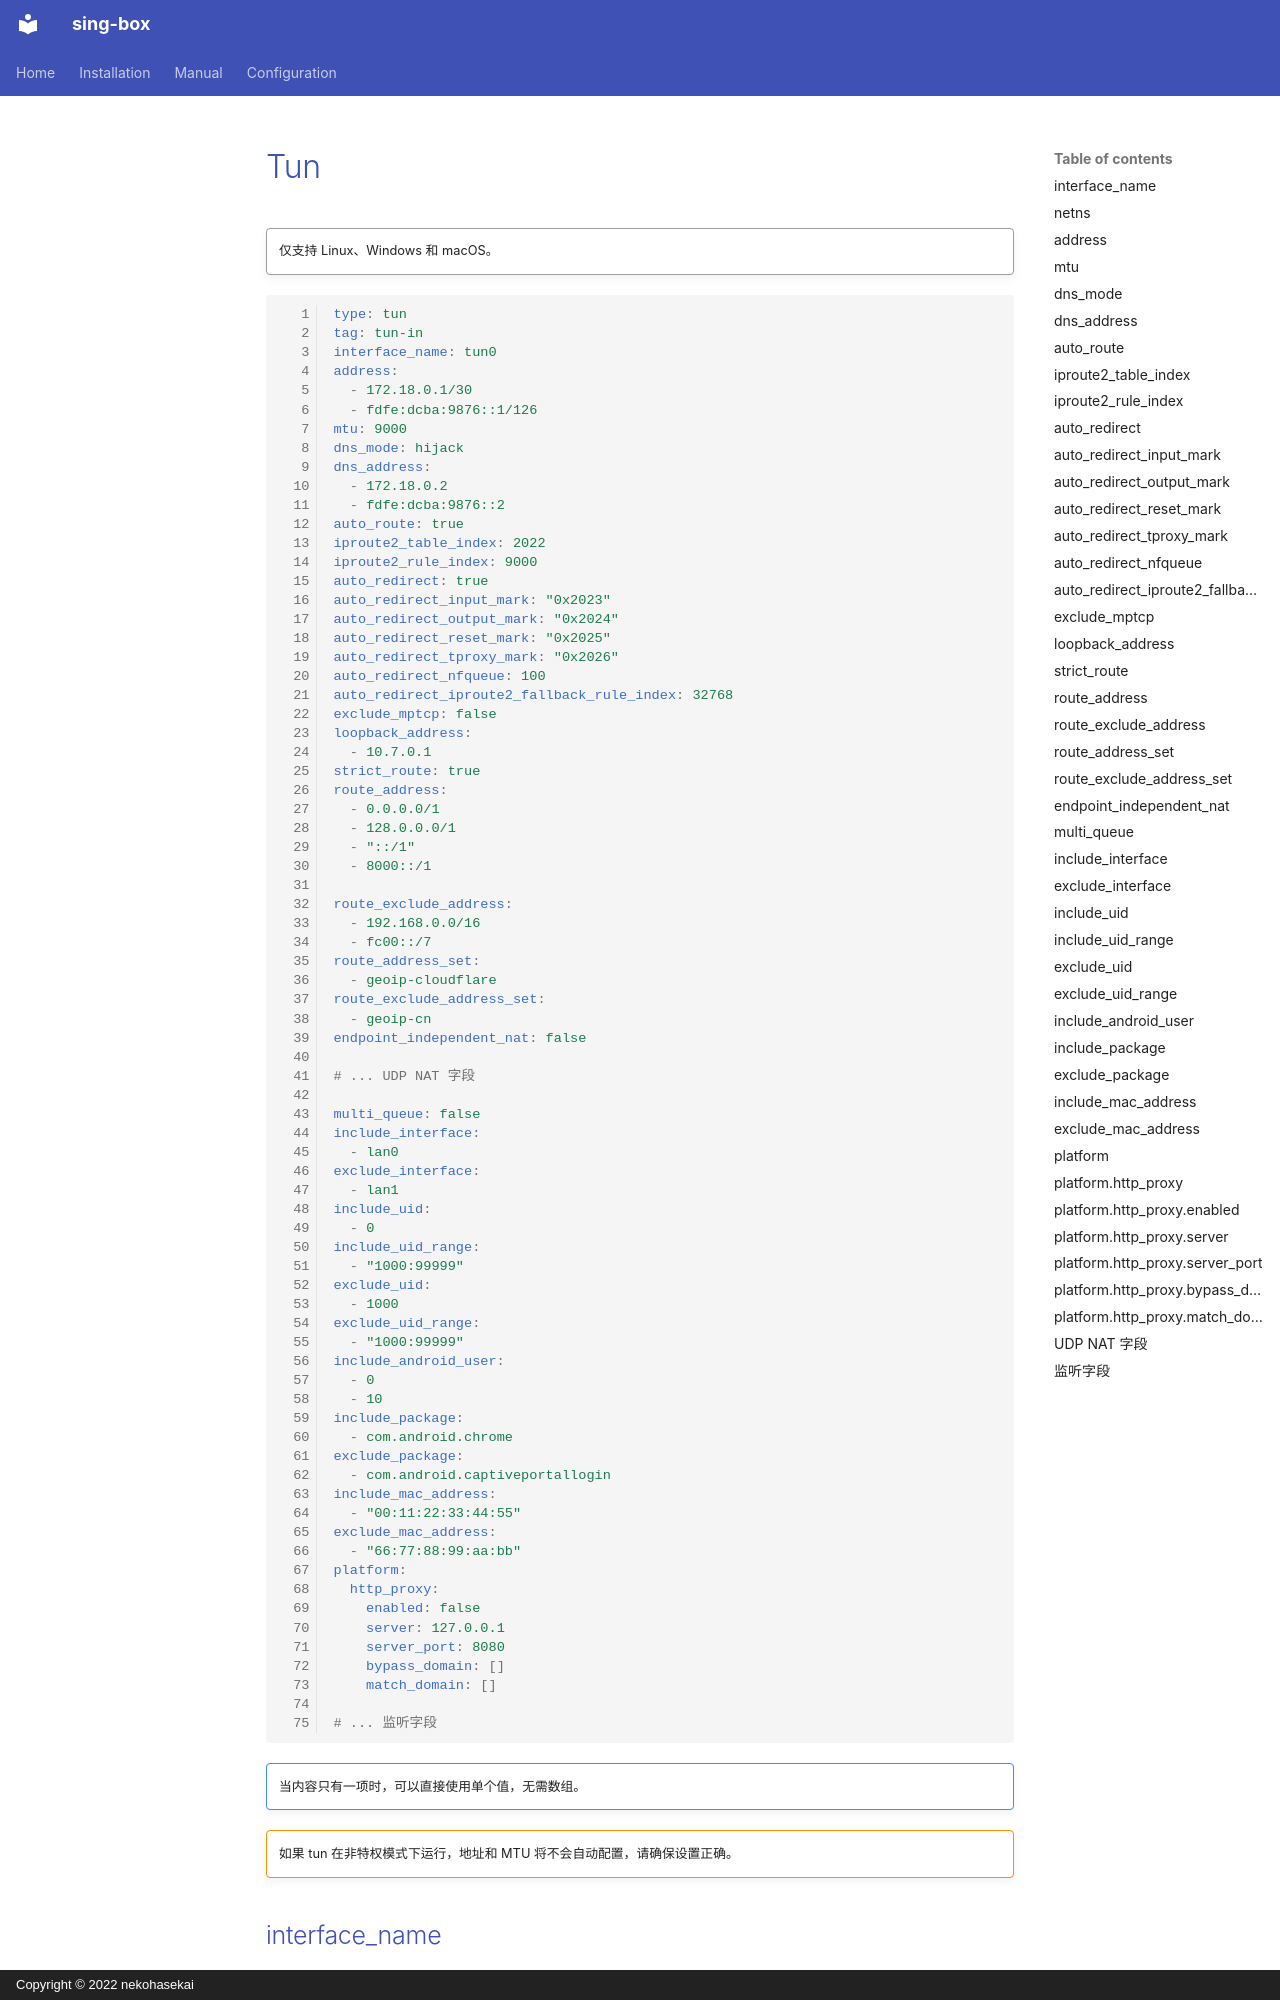

repository: Acheirial/sing-box · page: configuration/inbound/tun.zh/index.html · generator: mkdocs · copyright: Copyright © 2022 nekohasekai

# Tun

!!! quote ""

    仅支持 Linux、Windows 和 macOS。

```{.yaml linenums="1"}
type: tun
tag: tun-in
interface_name: tun0
address:
  - 172.18.0.1/30
  - fdfe:dcba:9876::1/126
mtu: 9000
dns_mode: hijack
dns_address:
  - 172.18.0.2
  - fdfe:dcba:9876::2
auto_route: true
iproute2_table_index: 2022
iproute2_rule_index: 9000
auto_redirect: true
auto_redirect_input_mark: "0x2023"
auto_redirect_output_mark: "0x2024"
auto_redirect_reset_mark: "0x2025"
auto_redirect_tproxy_mark: "0x2026"
auto_redirect_nfqueue: 100
auto_redirect_iproute2_fallback_rule_index: 32768
exclude_mptcp: false
loopback_address:
  - 10.7.0.1
strict_route: true
route_address:
  - 0.0.0.0/1
  - 128.0.0.0/1
  - "::/1"
  - 8000::/1

route_exclude_address:
  - 192.168.0.0/16
  - fc00::/7
route_address_set:
  - geoip-cloudflare
route_exclude_address_set:
  - geoip-cn
endpoint_independent_nat: false

# ... UDP NAT 字段

multi_queue: false
include_interface:
  - lan0
exclude_interface:
  - lan1
include_uid:
  - 0
include_uid_range:
  - "1000:99999"
exclude_uid:
  - 1000
exclude_uid_range:
  - "1000:99999"
include_android_user:
  - 0
  - 10
include_package:
  - com.android.chrome
exclude_package:
  - com.android.captiveportallogin
include_mac_address:
  - "00:11:22:33:44:55"
exclude_mac_address:
  - "66:77:88:99:aa:bb"
platform:
  http_proxy:
    enabled: false
    server: 127.0.0.1
    server_port: 8080
    bypass_domain: []
    match_domain: []

# ... 监听字段

```

!!! note ""

    当内容只有一项时，可以直接使用单个值，无需数组。
